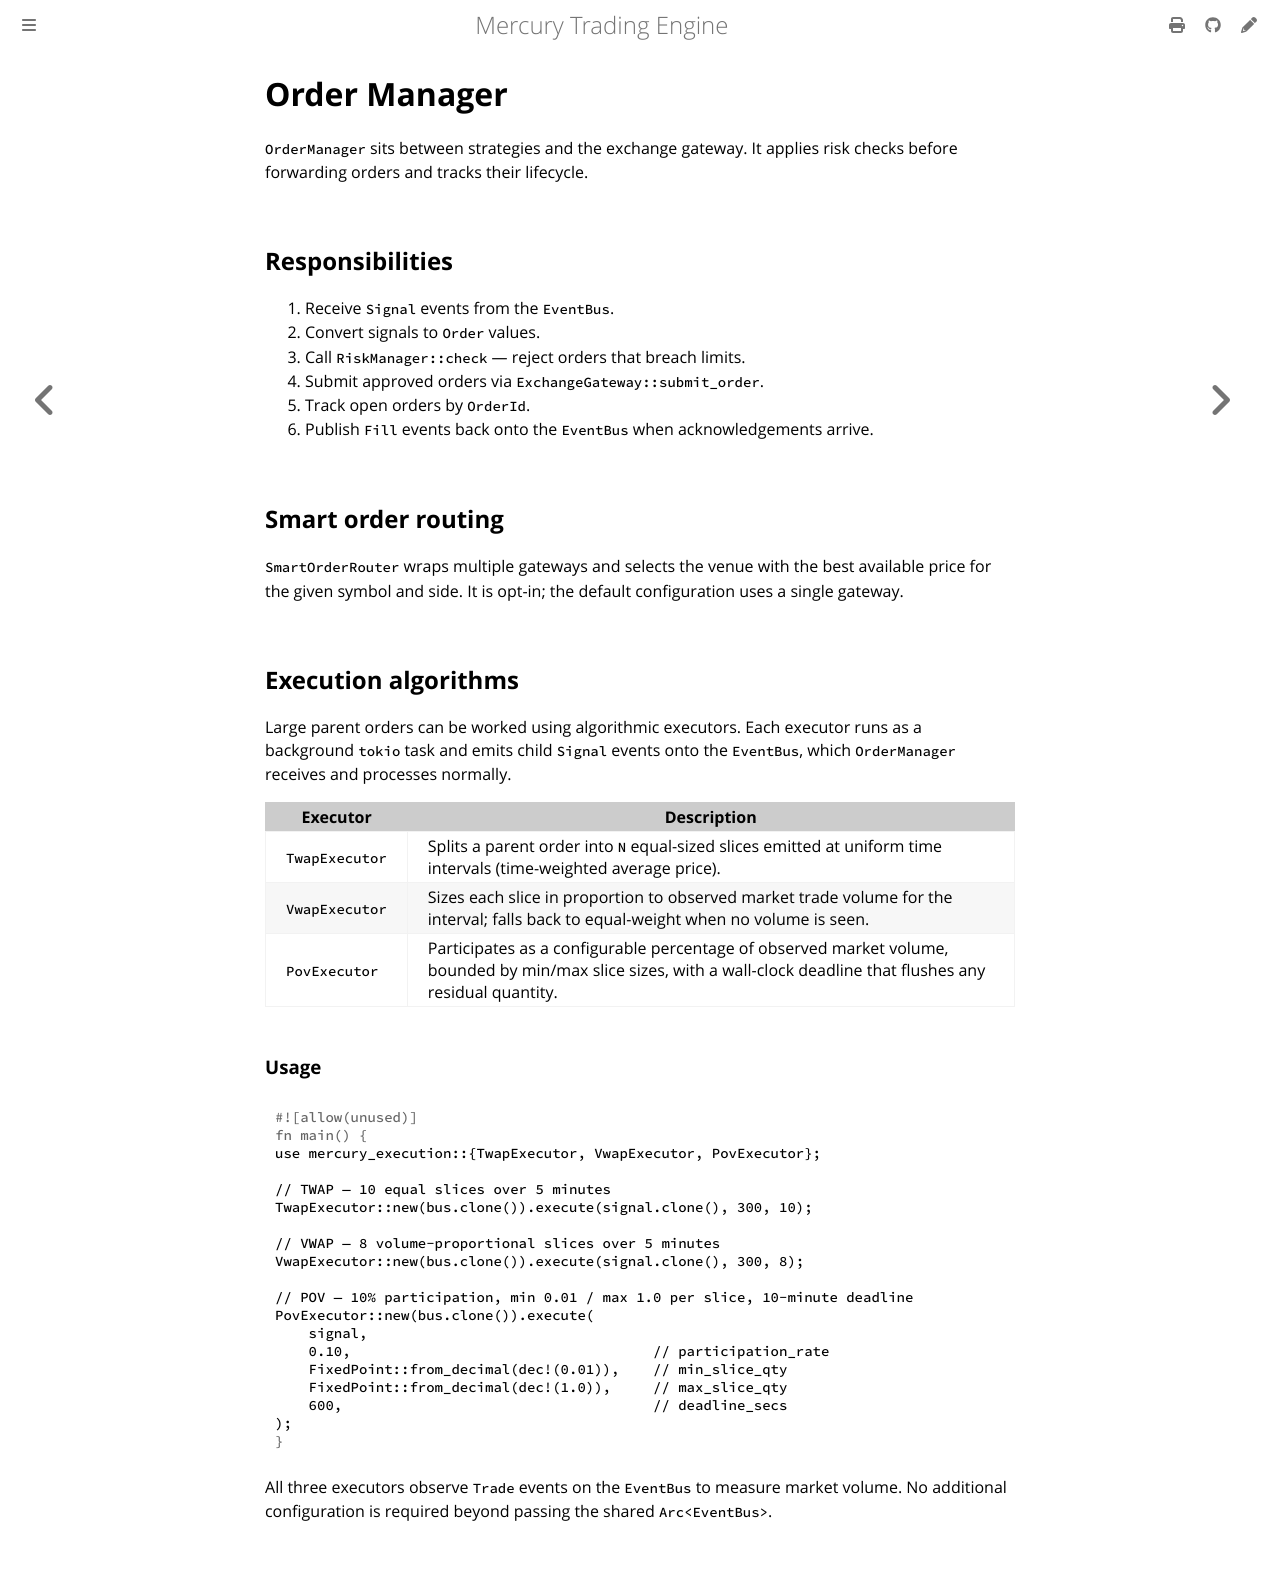

repository: amjadjibon/mercury · page: architecture/order-manager.html · generator: mdbook

# Order Manager

`OrderManager` sits between strategies and the exchange gateway. It applies risk checks before forwarding orders and tracks their lifecycle.

## Responsibilities

1. Receive `Signal` events from the `EventBus`.
2. Convert signals to `Order` values.
3. Call `RiskManager::check` — reject orders that breach limits.
4. Submit approved orders via `ExchangeGateway::submit_order`.
5. Track open orders by `OrderId`.
6. Publish `Fill` events back onto the `EventBus` when acknowledgements arrive.

## Smart order routing

`SmartOrderRouter` wraps multiple gateways and selects the venue with the best available price for the given symbol and side. It is opt-in; the default configuration uses a single gateway.

## Execution algorithms

Large parent orders can be worked using algorithmic executors. Each executor runs as a background `tokio` task and emits child `Signal` events onto the `EventBus`, which `OrderManager` receives and processes normally.

| Executor | Description |
|----------|-------------|
| `TwapExecutor` | Splits a parent order into `N` equal-sized slices emitted at uniform time intervals (time-weighted average price). |
| `VwapExecutor` | Sizes each slice in proportion to observed market trade volume for the interval; falls back to equal-weight when no volume is seen. |
| `PovExecutor` | Participates as a configurable percentage of observed market volume, bounded by min/max slice sizes, with a wall-clock deadline that flushes any residual quantity. |

### Usage

```rust
use mercury_execution::{TwapExecutor, VwapExecutor, PovExecutor};

// TWAP — 10 equal slices over 5 minutes
TwapExecutor::new(bus.clone()).execute(signal.clone(), 300, 10);

// VWAP — 8 volume-proportional slices over 5 minutes
VwapExecutor::new(bus.clone()).execute(signal.clone(), 300, 8);

// POV — 10% participation, min 0.01 / max 1.0 per slice, 10-minute deadline
PovExecutor::new(bus.clone()).execute(
    signal,
    0.10,                                    // participation_rate
    FixedPoint::from_decimal(dec!(0.01)),    // min_slice_qty
    FixedPoint::from_decimal(dec!(1.0)),     // max_slice_qty
    600,                                     // deadline_secs
);
```

All three executors observe `Trade` events on the `EventBus` to measure market volume. No additional configuration is required beyond passing the shared `Arc<EventBus>`.
